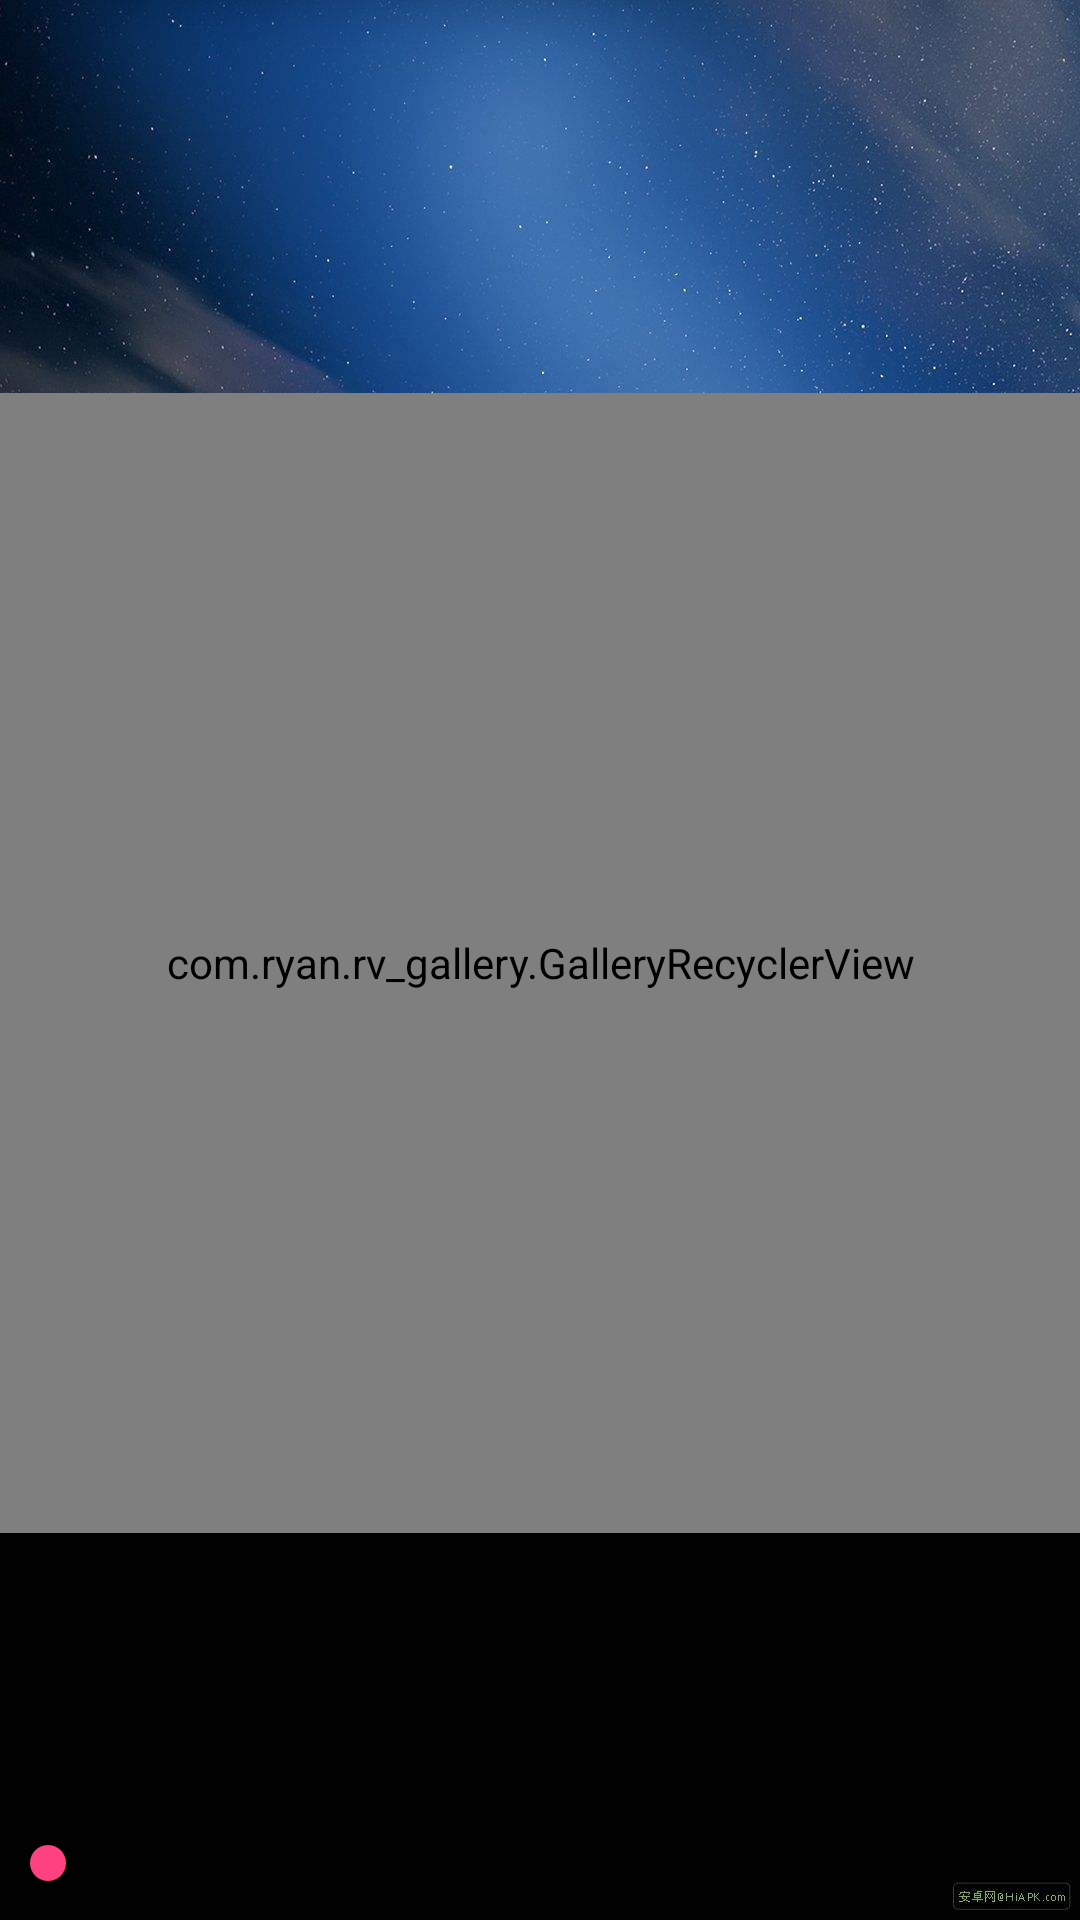

Android layout source for this screen:
<!-- AndroidManifest.xml: application theme AppTheme -->
<!-- res/layout/app_bar_main.xml -->
<?xml version="1.0" encoding="utf-8"?>
<LinearLayout xmlns:android="http://schemas.android.com/apk/res/android"
    android:id="@+id/ll_main_container"
    android:layout_width="match_parent"
    android:layout_height="match_parent"
    android:background="@drawable/bg_test2"
    android:orientation="vertical">

    <android.support.v7.widget.Toolbar
        android:id="@+id/toolbar_main"
        android:layout_width="match_parent"
        android:layout_height="81dp"
        android:background="?attr/colorPrimary"
        android:theme="@style/ToolbarTheme" />

    <include layout="@layout/content_main" />


</LinearLayout>
<!-- res/layout/content_main.xml (included above) -->
<?xml version="1.0" encoding="utf-8"?>
<RelativeLayout xmlns:android="http://schemas.android.com/apk/res/android"
    xmlns:app="http://schemas.android.com/apk/res-auto"
    android:layout_width="match_parent"
    android:layout_height="match_parent"
    android:orientation="vertical">

    <com.ryan.rv_gallery.GalleryRecyclerView
        android:id="@+id/rv_main_gallery"
        android:layout_width="match_parent"
        android:layout_height="380dp"
        android:layout_marginTop="50dp"
        app:helper="PagerSnapHelper" />

    <SeekBar
        android:layout_width="match_parent"
        android:layout_height="wrap_content"
        android:layout_alignParentBottom="true"
        android:layout_marginBottom="10dp" />

</RelativeLayout>
<!-- resources referenced by this layout -->
<resources>
  <!-- drawable bg_test2: png bitmap (drawable-xhdpi, 131256 bytes) -->
  <style name="ToolbarTheme" parent="AppTheme">
  
          <item name="colorPrimary">@color/transparent</item>
          <item name="colorPrimaryDark">@color/transparent</item>
          <item name="android:textColorPrimary">@color/white</item> 
          <item name="colorControlNormal">@color/white</item>
      </style>
  <style name="AppTheme" parent="Theme.AppCompat.Light.NoActionBar">
          
          <item name="colorPrimary">@color/colorPrimary</item>
          <item name="colorPrimaryDark">@color/colorPrimaryDark</item>
          <item name="colorAccent">@color/colorAccent</item>
      </style>
  <color name="transparent">#00000000</color>
  <color name="white">#FFFFFF</color>
  <color name="colorPrimary">#3F51B5</color>
  <color name="colorPrimaryDark">#303F9F</color>
  <color name="colorAccent">#FF4081</color>
</resources>
